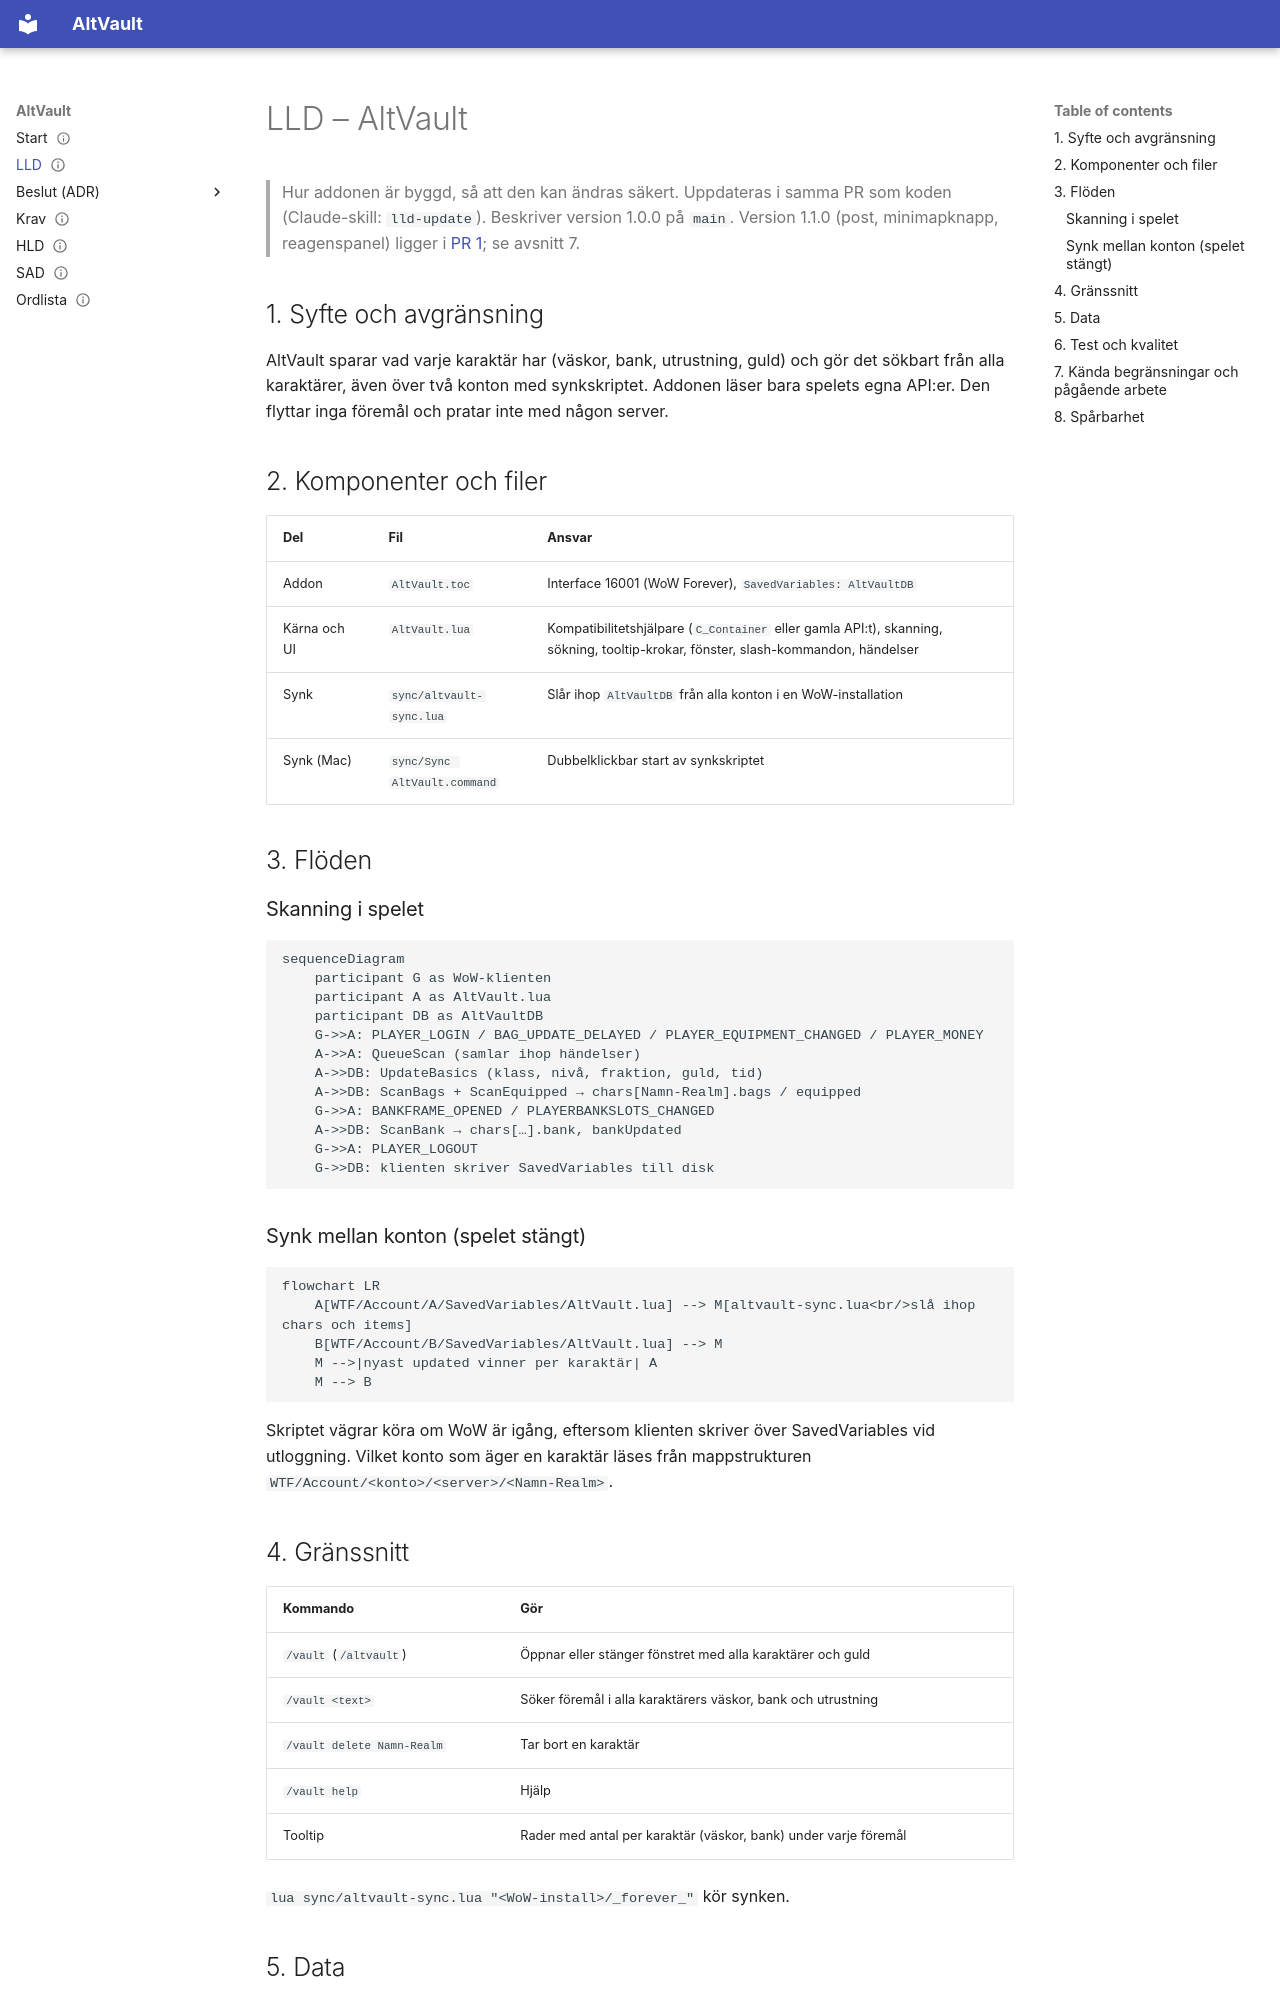

repository: JoseMdS/altvault · page: lld/index.html · generator: mkdocs

---
status: granskad
ägare: JoseMdS
senast_granskad: 2026-11-23
krav: [AV-KRAV-001, AV-KRAV-003, AV-KRAV-004, AV-KRAV-005]
beslut: [ADR-0001, ADR-0002]
---

# LLD – AltVault

> Hur addonen är byggd, så att den kan ändras säkert. Uppdateras i samma PR som koden (Claude-skill: `lld-update`).
> Beskriver version 1.0.0 på `main`. Version 1.1.0 (post, minimapknapp, reagenspanel) ligger i [PR 1](https://github.com/JoseMdS/altvault/pull/1); se avsnitt 7.

## 1. Syfte och avgränsning
AltVault sparar vad varje karaktär har (väskor, bank, utrustning, guld) och gör det sökbart från alla karaktärer, även över två konton med synkskriptet. Addonen läser bara spelets egna API:er. Den flyttar inga föremål och pratar inte med någon server.

## 2. Komponenter och filer

| Del | Fil | Ansvar |
|---|---|---|
| Addon | `AltVault.toc` | Interface 16001 (WoW Forever), `SavedVariables: AltVaultDB` |
| Kärna och UI | `AltVault.lua` | Kompatibilitetshjälpare (`C_Container` eller gamla API:t), skanning, sökning, tooltip-krokar, fönster, slash-kommandon, händelser |
| Synk | `sync/altvault-sync.lua` | Slår ihop `AltVaultDB` från alla konton i en WoW-installation |
| Synk (Mac) | `sync/Sync AltVault.command` | Dubbelklickbar start av synkskriptet |

## 3. Flöden

### Skanning i spelet
```mermaid
sequenceDiagram
    participant G as WoW-klienten
    participant A as AltVault.lua
    participant DB as AltVaultDB
    G->>A: PLAYER_LOGIN / BAG_UPDATE_DELAYED / PLAYER_EQUIPMENT_CHANGED / PLAYER_MONEY
    A->>A: QueueScan (samlar ihop händelser)
    A->>DB: UpdateBasics (klass, nivå, fraktion, guld, tid)
    A->>DB: ScanBags + ScanEquipped → chars[Namn-Realm].bags / equipped
    G->>A: BANKFRAME_OPENED / PLAYERBANKSLOTS_CHANGED
    A->>DB: ScanBank → chars[…].bank, bankUpdated
    G->>A: PLAYER_LOGOUT
    G->>DB: klienten skriver SavedVariables till disk
```

### Synk mellan konton (spelet stängt)
```mermaid
flowchart LR
    A[WTF/Account/A/SavedVariables/AltVault.lua] --> M[altvault-sync.lua<br/>slå ihop chars och items]
    B[WTF/Account/B/SavedVariables/AltVault.lua] --> M
    M -->|nyast updated vinner per karaktär| A
    M --> B
```
Skriptet vägrar köra om WoW är igång, eftersom klienten skriver över SavedVariables vid utloggning. Vilket konto som äger en karaktär läses från mappstrukturen `WTF/Account/<konto>/<server>/<Namn-Realm>`.

## 4. Gränssnitt
| Kommando | Gör |
|---|---|
| `/vault` (`/altvault`) | Öppnar eller stänger fönstret med alla karaktärer och guld |
| `/vault <text>` | Söker föremål i alla karaktärers väskor, bank och utrustning |
| `/vault delete Namn-Realm` | Tar bort en karaktär |
| `/vault help` | Hjälp |
| Tooltip | Rader med antal per karaktär (väskor, bank) under varje föremål |

`lua sync/altvault-sync.lua "<WoW-install>/_forever_"` kör synken.
